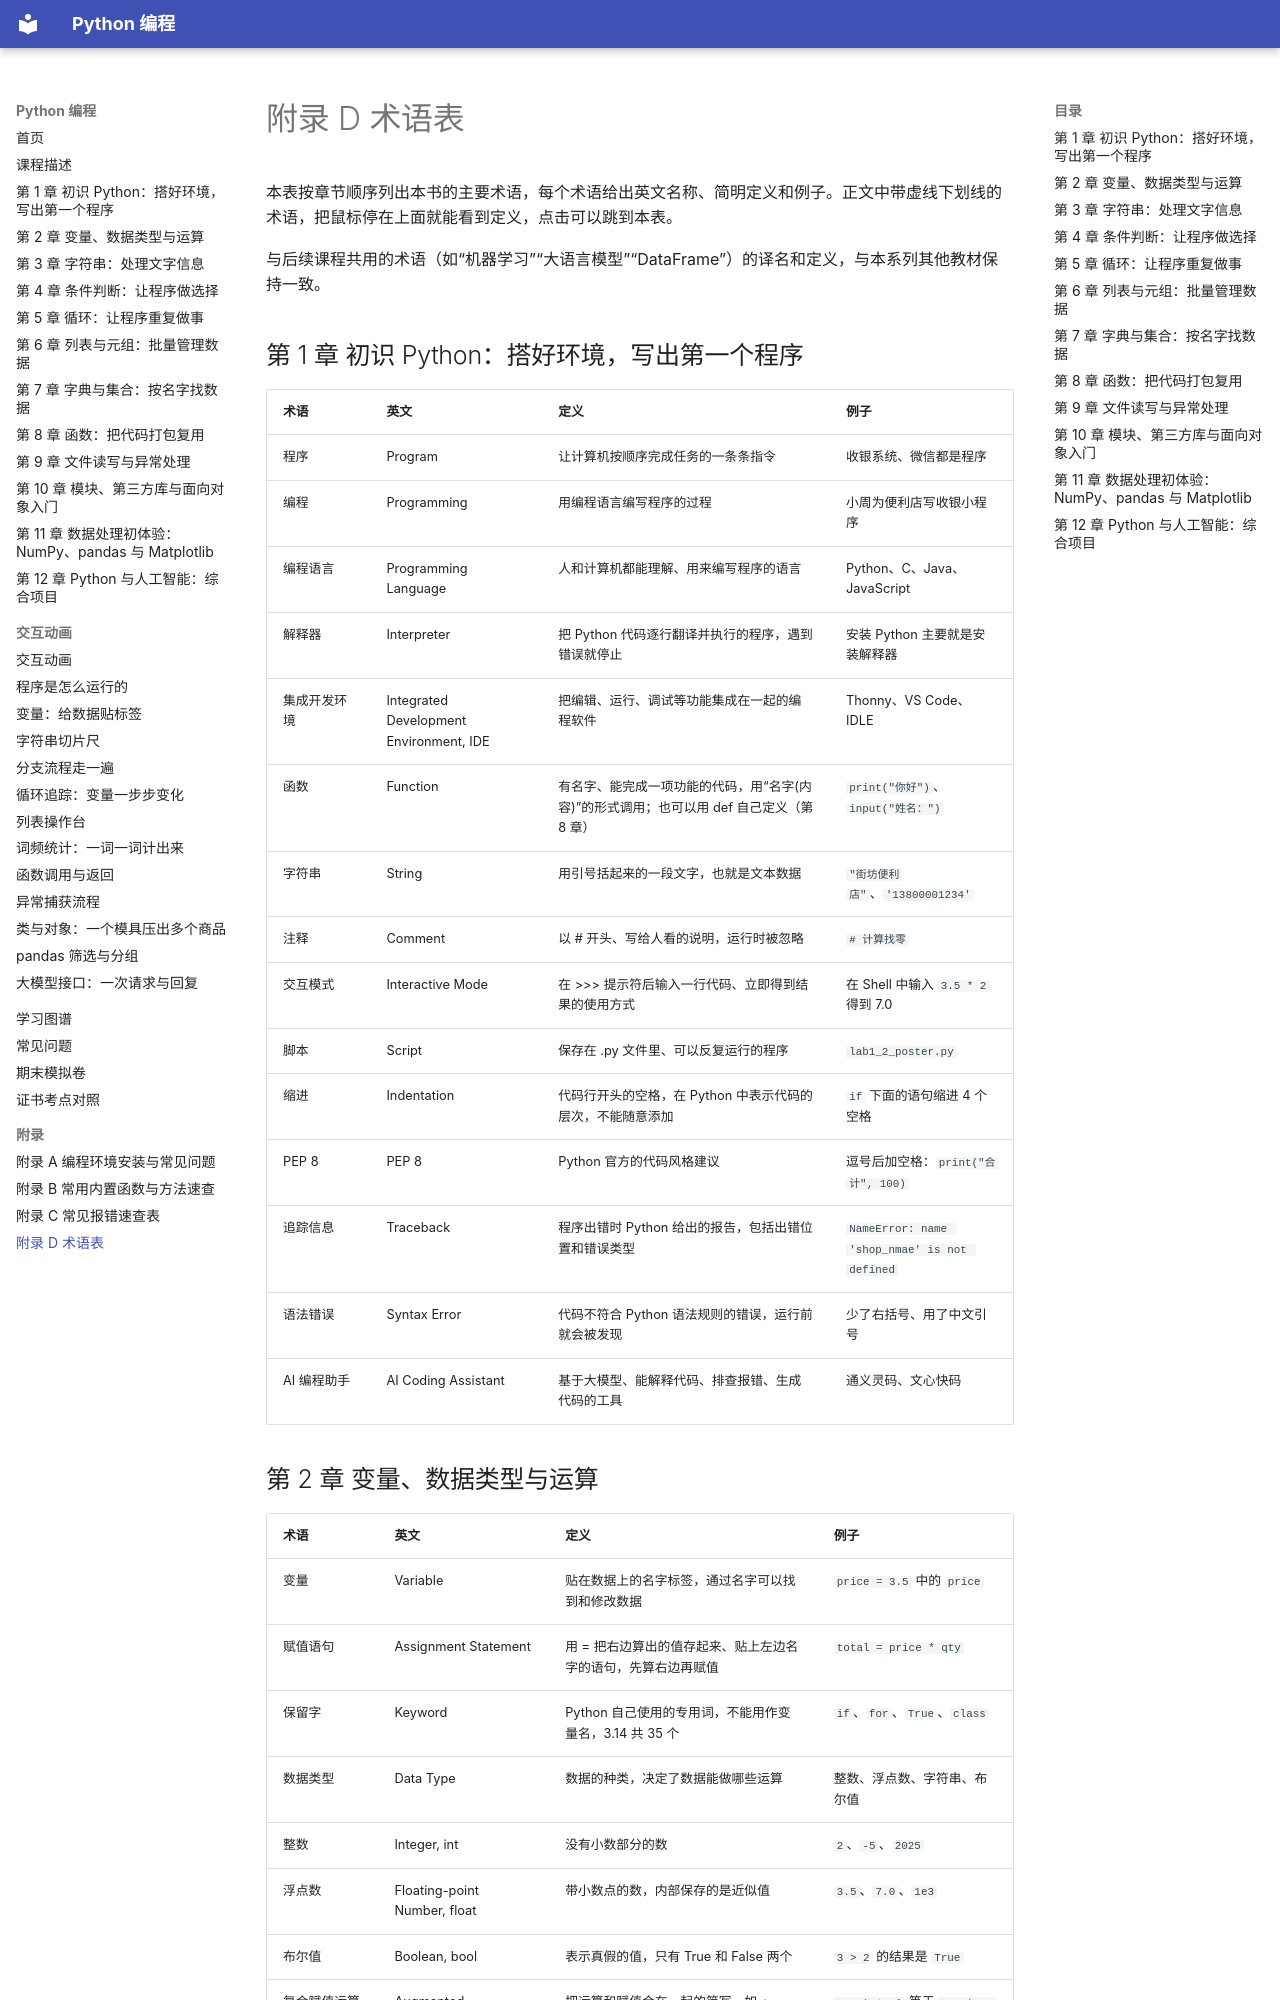

repository: MingziFu9/python-programming · page: appendix/glossary/index.html · generator: mkdocs

---
title: 附录 D 术语表
description: 本书主要术语的中英文名称、简明定义和例子，按章节顺序排列
---

# 附录 D 术语表

本表按章节顺序列出本书的主要术语，每个术语给出英文名称、简明定义和例子。正文中带虚线下划线的术语，把鼠标停在上面就能看到定义，点击可以跳到本表。

与后续课程共用的术语（如“机器学习”“大语言模型”“DataFrame”）的译名和定义，与本系列其他教材保持一致。

## 第 1 章 初识 Python：搭好环境，写出第一个程序

| 术语 | 英文 | 定义 | 例子 |
|---|---|---|---|
| <span id="g-程序"></span>程序 | Program | 让计算机按顺序完成任务的一条条指令 | 收银系统、微信都是程序 |
| <span id="g-编程"></span>编程 | Programming | 用编程语言编写程序的过程 | 小周为便利店写收银小程序 |
| <span id="g-编程语言"></span>编程语言 | Programming Language | 人和计算机都能理解、用来编写程序的语言 | Python、C、Java、JavaScript |
| <span id="g-解释器"></span>解释器 | Interpreter | 把 Python 代码逐行翻译并执行的程序，遇到错误就停止 | 安装 Python 主要就是安装解释器 |
| <span id="g-集成开发环境"></span>集成开发环境 | Integrated Development Environment, IDE | 把编辑、运行、调试等功能集成在一起的编程软件 | Thonny、VS Code、IDLE |
| <span id="g-函数"></span>函数 | Function | 有名字、能完成一项功能的代码，用“名字(内容)”的形式调用；也可以用 def 自己定义（第 8 章） | `print("你好")`、`input("姓名：")` |
| <span id="g-字符串"></span>字符串 | String | 用引号括起来的一段文字，也就是文本数据 | `"街坊便利店"`、`'13800001234'` |
| <span id="g-注释"></span>注释 | Comment | 以 # 开头、写给人看的说明，运行时被忽略 | `# 计算找零` |
| <span id="g-交互模式"></span>交互模式 | Interactive Mode | 在 >>> 提示符后输入一行代码、立即得到结果的使用方式 | 在 Shell 中输入 `3.5 * 2` 得到 7.0 |
| <span id="g-脚本"></span>脚本 | Script | 保存在 .py 文件里、可以反复运行的程序 | `lab1_2_poster.py` |
| <span id="g-缩进"></span>缩进 | Indentation | 代码行开头的空格，在 Python 中表示代码的层次，不能随意添加 | `if` 下面的语句缩进 4 个空格 |
| <span id="g-PEP-8"></span>PEP 8 | PEP 8 | Python 官方的代码风格建议 | 逗号后加空格：`print("合计", 100)` |
| <span id="g-追踪信息"></span>追踪信息 | Traceback | 程序出错时 Python 给出的报告，包括出错位置和错误类型 | `NameError: name 'shop_nmae' is not defined` |
| <span id="g-语法错误"></span>语法错误 | Syntax Error | 代码不符合 Python 语法规则的错误，运行前就会被发现 | 少了右括号、用了中文引号 |
| <span id="g-AI-编程助手"></span>AI 编程助手 | AI Coding Assistant | 基于大模型、能解释代码、排查报错、生成代码的工具 | 通义灵码、文心快码 |
